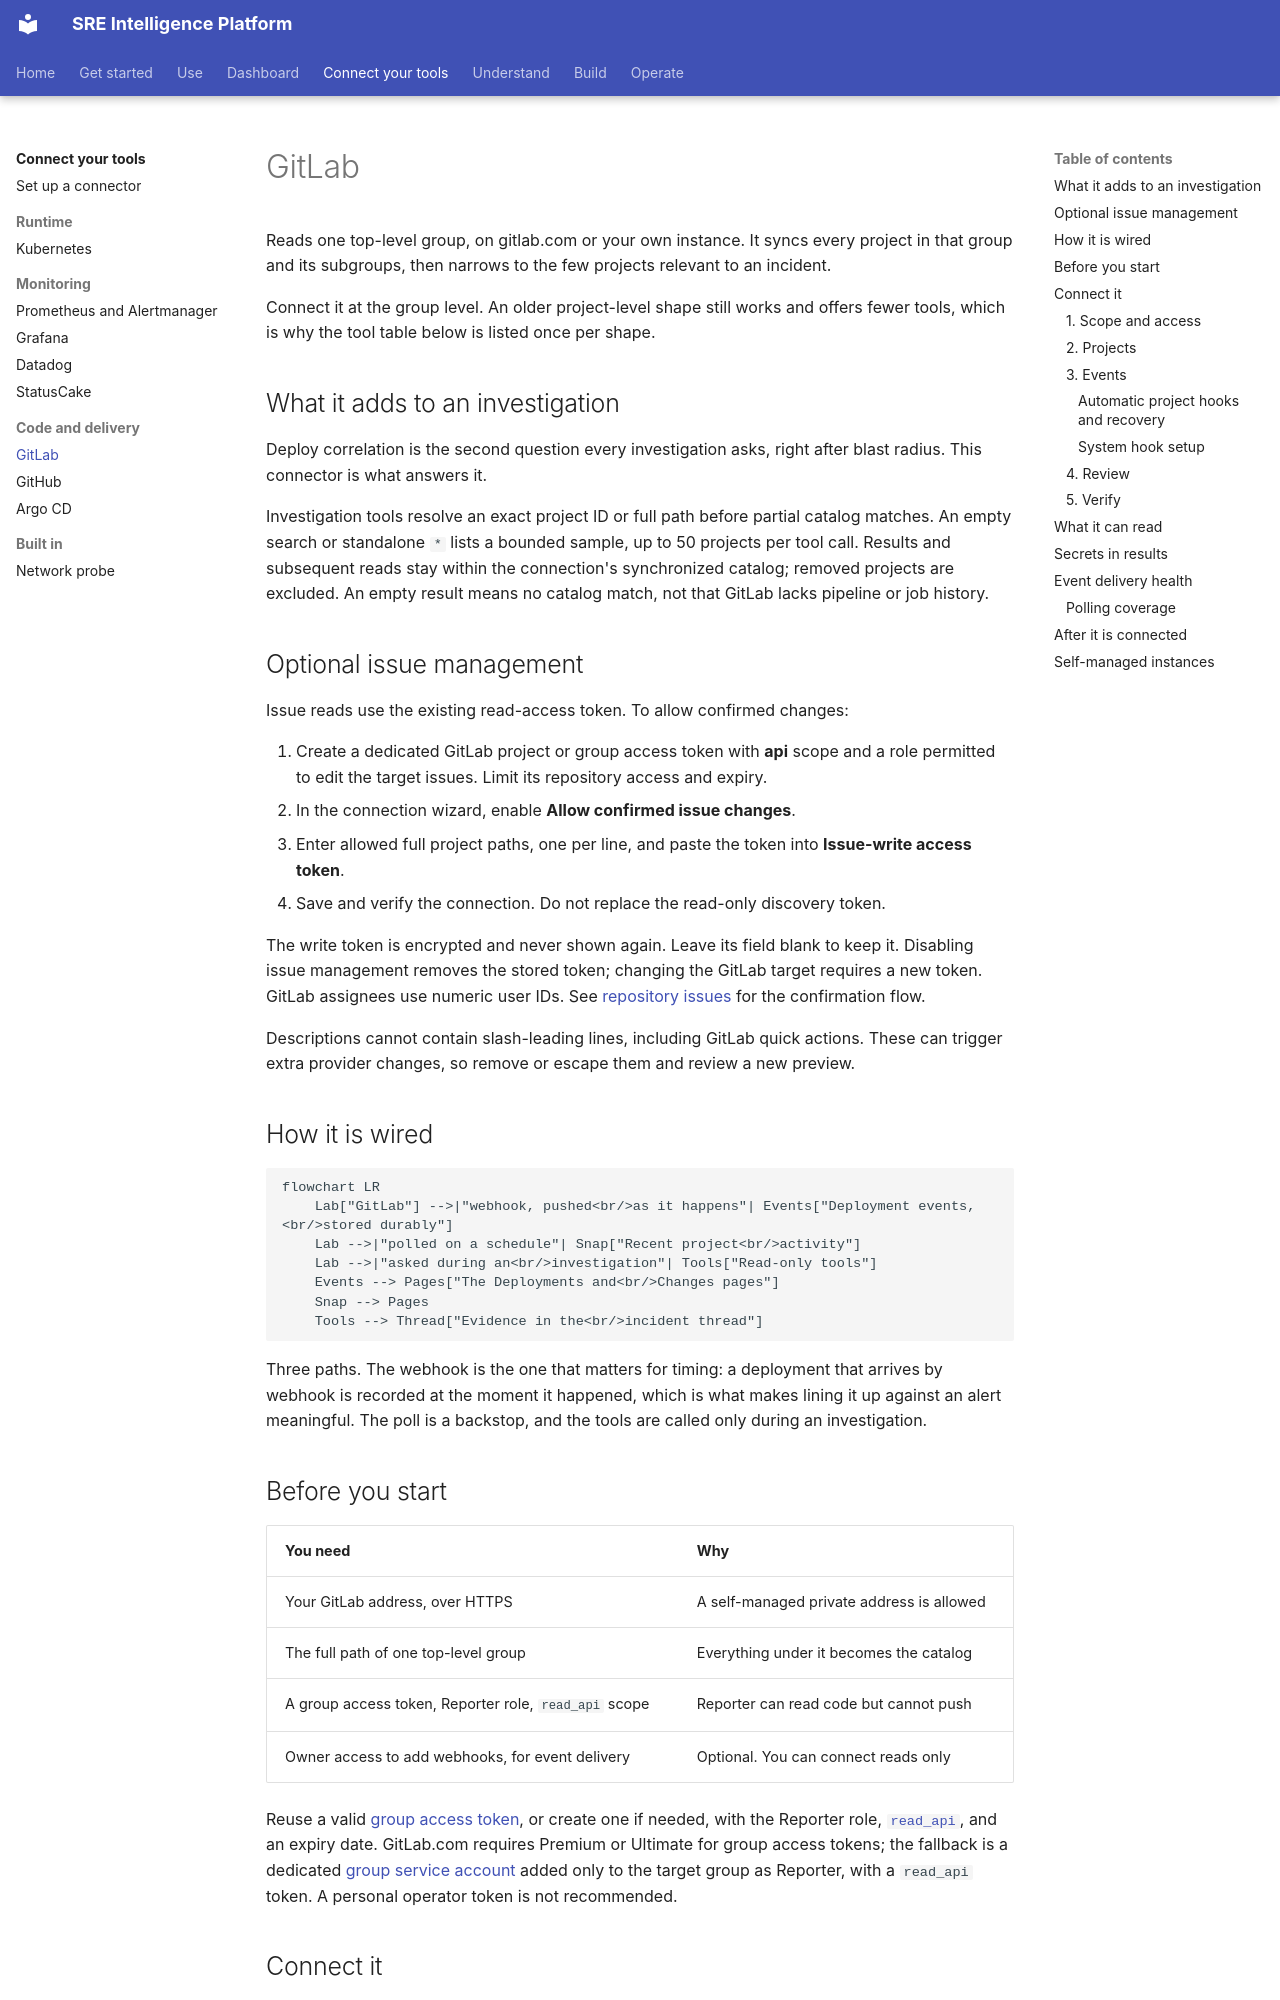

repository: chrisleekr/sre-platform · page: connectors/gitlab/index.html · generator: mkdocs

# GitLab

Reads one top-level group, on gitlab.com or your own instance. It syncs every project in that group
and its subgroups, then narrows to the few projects relevant to an incident.

Connect it at the group level. An older project-level shape still works and offers fewer tools,
which is why the tool table below is listed once per shape.

## What it adds to an investigation

Deploy correlation is the second question every investigation asks, right after blast radius. This
connector is what answers it.

Investigation tools resolve an exact project ID or full path before partial catalog matches. An
empty search or standalone `*` lists a bounded sample, up to 50 projects per tool call. Results and
subsequent reads stay within the connection's synchronized catalog; removed projects are excluded.
An empty result means no catalog match, not that GitLab lacks pipeline or job history.

## Optional issue management

Issue reads use the existing read-access token. To allow confirmed changes:

1. Create a dedicated GitLab project or group access token with **api** scope and a role permitted
   to edit the target issues. Limit its repository access and expiry.
2. In the connection wizard, enable **Allow confirmed issue changes**.
3. Enter allowed full project paths, one per line, and paste the token into **Issue-write access token**.
4. Save and verify the connection. Do not replace the read-only discovery token.

The write token is encrypted and never shown again. Leave its field blank to keep it. Disabling
issue management removes the stored token; changing the GitLab target requires a new token.
GitLab assignees use numeric user IDs. See
[repository issues](../dashboard/incident-workspace.md#repository-issues) for the confirmation flow.

Descriptions cannot contain slash-leading lines, including GitLab quick actions. These can trigger
extra provider changes, so remove or escape them and review a new preview.

## How it is wired

```mermaid
flowchart LR
    Lab["GitLab"] -->|"webhook, pushed<br/>as it happens"| Events["Deployment events,<br/>stored durably"]
    Lab -->|"polled on a schedule"| Snap["Recent project<br/>activity"]
    Lab -->|"asked during an<br/>investigation"| Tools["Read-only tools"]
    Events --> Pages["The Deployments and<br/>Changes pages"]
    Snap --> Pages
    Tools --> Thread["Evidence in the<br/>incident thread"]
```

Three paths. The webhook is the one that matters for timing: a deployment that arrives by webhook is
recorded at the moment it happened, which is what makes lining it up against an alert meaningful.
The poll is a backstop, and the tools are called only during an investigation.

## Before you start

| You need | Why |
| --- | --- |
| Your GitLab address, over HTTPS | A self-managed private address is allowed |
| The full path of one top-level group | Everything under it becomes the catalog |
| A group access token, Reporter role, `read_api` scope | Reporter can read code but cannot push |
| Owner access to add webhooks, for event delivery | Optional. You can connect reads only |

Reuse a valid [group access token](https://docs.gitlab.com/user/group/settings/group_access_tokens/), or create one if needed, with
the Reporter role, [`read_api`](https://docs.gitlab.com/security/tokens/access_token_scopes/), and an
expiry date. GitLab.com requires Premium or Ultimate for group access tokens; the fallback is a
dedicated [group service account](https://docs.gitlab.com/user/profile/service_accounts/) added only
to the target group as Reporter, with a `read_api` token. A personal operator token is not
recommended.

## Connect it

Open **Connections**, choose **Add connection**, then **Add GitLab**. Five steps, and you connect one
group rather than a list of projects. The catalog and the shape every wizard shares are in
[Set up a connector](setup.md).
